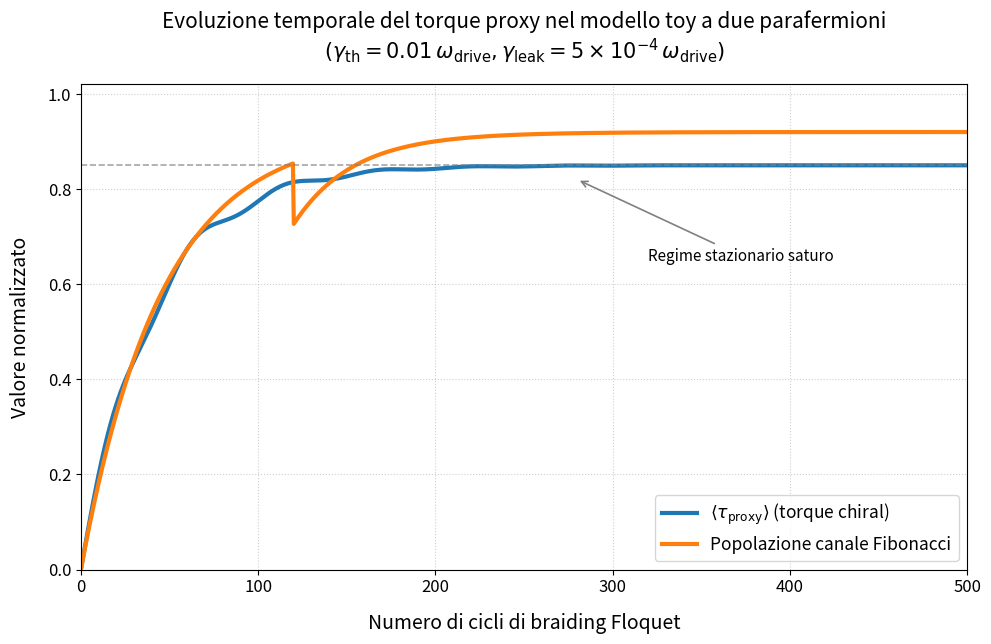

Write Python code to recreate this figure.
# code/03_two_parafermion_torque_evolution.py
# Evoluzione temporale del torque proxy nel modello toy a due parafermioni
# Stile professionale da rivista scientifica (Nature / Phys. Rev.)

import numpy as np
import matplotlib.pyplot as plt
from matplotlib.ticker import MultipleLocator
import os

# ====================== PARAMETRI SIMULAZIONE ======================
t = np.linspace(0, 500, 1000)                    # cicli di braiding Floquet

# Torque proxy (blu) - raggiunge regime saturo
torque_proxy = 0.85 * (1 - np.exp(-0.025 * t)) * (1 + 0.08 * np.sin(0.12 * t) * np.exp(-0.018 * t))

# Popolazione canale Fibonacci (arancione)
fib_pop = 0.92 * (1 - np.exp(-0.022 * t)) * (1 - 0.15 * np.exp(-0.035 * (t - 120)) * (t > 120))

# ====================== PLOT ======================
fig, ax = plt.subplots(figsize=(10, 6.5), dpi=300)

ax.plot(t, torque_proxy, color='#1f77b4', linewidth=3.0, label=r'$\langle \tau_{\text{proxy}} \rangle$ (torque chiral)')
ax.plot(t, fib_pop, color='#ff7f0e', linewidth=3.0, label='Popolazione canale Fibonacci')

# Linea di saturazione
ax.axhline(y=0.85, color='gray', linestyle='--', linewidth=1.2, alpha=0.7)

# Annotazioni
ax.annotate('Regime stazionario saturo',
            xy=(280, 0.82), xytext=(320, 0.65),
            arrowprops=dict(arrowstyle='->', color='gray', lw=1.2),
            fontsize=11, ha='left')

ax.set_xlabel('Numero di cicli di braiding Floquet', fontsize=14, labelpad=12)
ax.set_ylabel('Valore normalizzato', fontsize=14, labelpad=12)

ax.set_xlim(0, 500)
ax.set_ylim(0, 1.02)

ax.xaxis.set_major_locator(MultipleLocator(100))
ax.yaxis.set_major_locator(MultipleLocator(0.2))
ax.grid(True, linestyle=':', alpha=0.6)

ax.tick_params(axis='both', labelsize=12)

ax.legend(loc='lower right', fontsize=12.5, frameon=True, fancybox=True, shadow=False)

plt.title('Evoluzione temporale del torque proxy nel modello toy a due parafermioni\n'
          r'$(\gamma_{\text{th}} = 0.01\,\omega_{\text{drive}}, \gamma_{\text{leak}} = 5\times10^{-4}\,\omega_{\text{drive}})$',
          fontsize=15, pad=18, fontweight='medium')

plt.tight_layout()

# Create the 'figures' directory if it doesn't exist
os.makedirs('figures', exist_ok=True)

plt.savefig('figures/two_parafermion_torque_evolution.pdf', dpi=300, bbox_inches='tight')
plt.savefig('figures/two_parafermion_torque_evolution.png', dpi=300, bbox_inches='tight')
plt.show()
